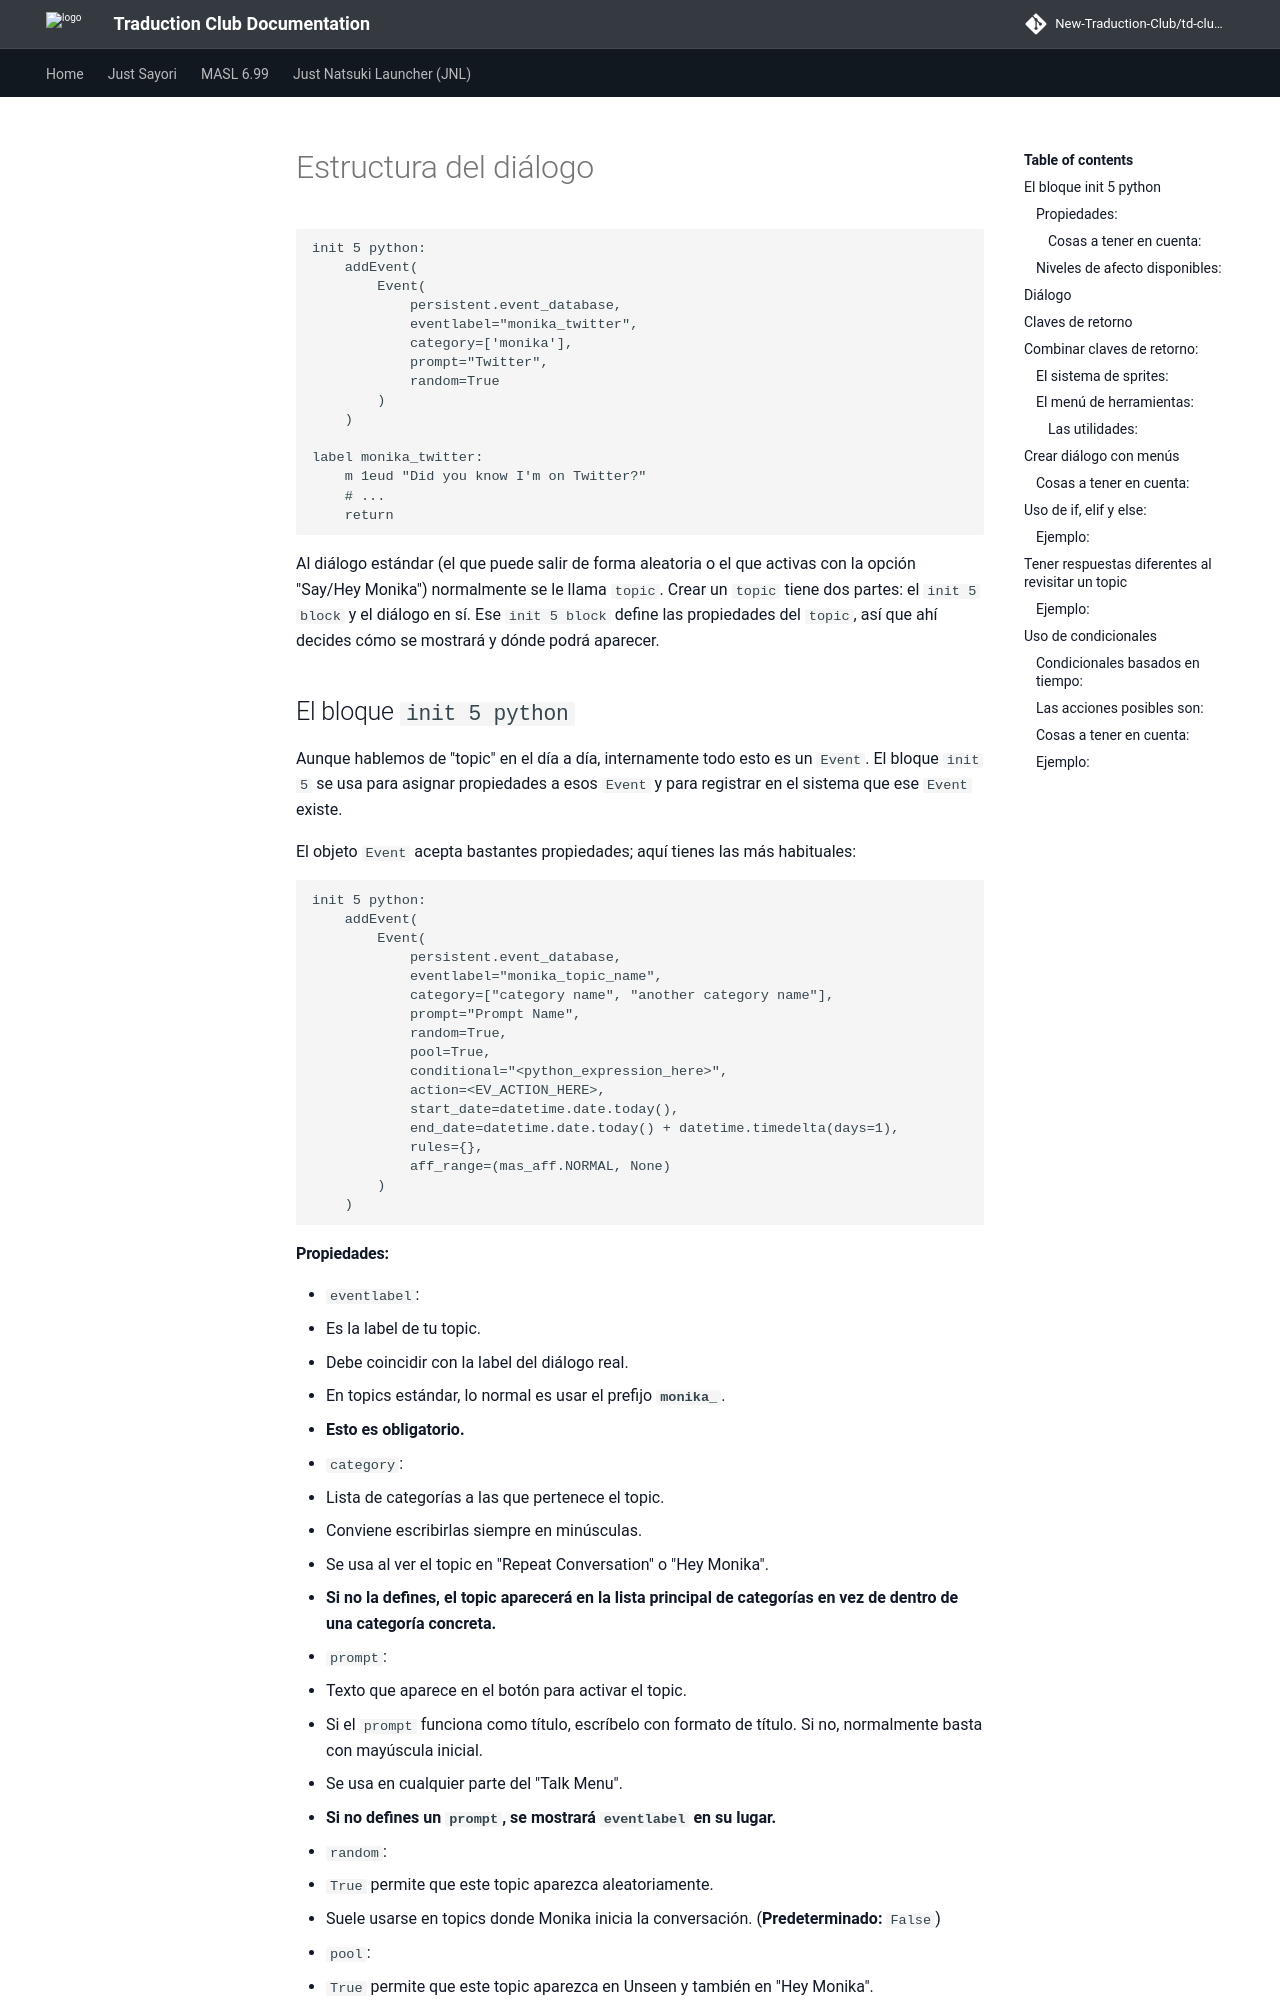

repository: New-Traduction-Club/td-club-docs · page: mas-es/Dialogue-Coding/index.html · generator: mkdocs

# Estructura del diálogo

```renpy
init 5 python:
    addEvent(
        Event(
            persistent.event_database,
            eventlabel="monika_twitter",
            category=['monika'],
            prompt="Twitter",
            random=True
        )
    )

label monika_twitter:
    m 1eud "Did you know I'm on Twitter?"
    # ...
    return
```

Al diálogo estándar (el que puede salir de forma aleatoria o el que activas con la opción "Say/Hey Monika") normalmente se le llama `topic`. Crear un `topic` tiene dos partes: el `init 5 block` y el diálogo en sí. Ese `init 5 block` define las propiedades del `topic`, así que ahí decides cómo se mostrará y dónde podrá aparecer.

## El bloque `init 5 python`

Aunque hablemos de "topic" en el día a día, internamente todo esto es un `Event`. El bloque `init 5` se usa para asignar propiedades a esos `Event` y para registrar en el sistema que ese `Event` existe.

El objeto `Event` acepta bastantes propiedades; aquí tienes las más habituales:
```renpy
init 5 python:
    addEvent(
        Event(
            persistent.event_database,
            eventlabel="monika_topic_name",
            category=["category name", "another category name"],
            prompt="Prompt Name",
            random=True,
            pool=True,
            conditional="<python_expression_here>",
            action=<EV_ACTION_HERE>,
            start_date=datetime.date.today(),
            end_date=datetime.date.today() + datetime.timedelta(days=1),
            rules={},
            aff_range=(mas_aff.NORMAL, None)
        )
    )
```
